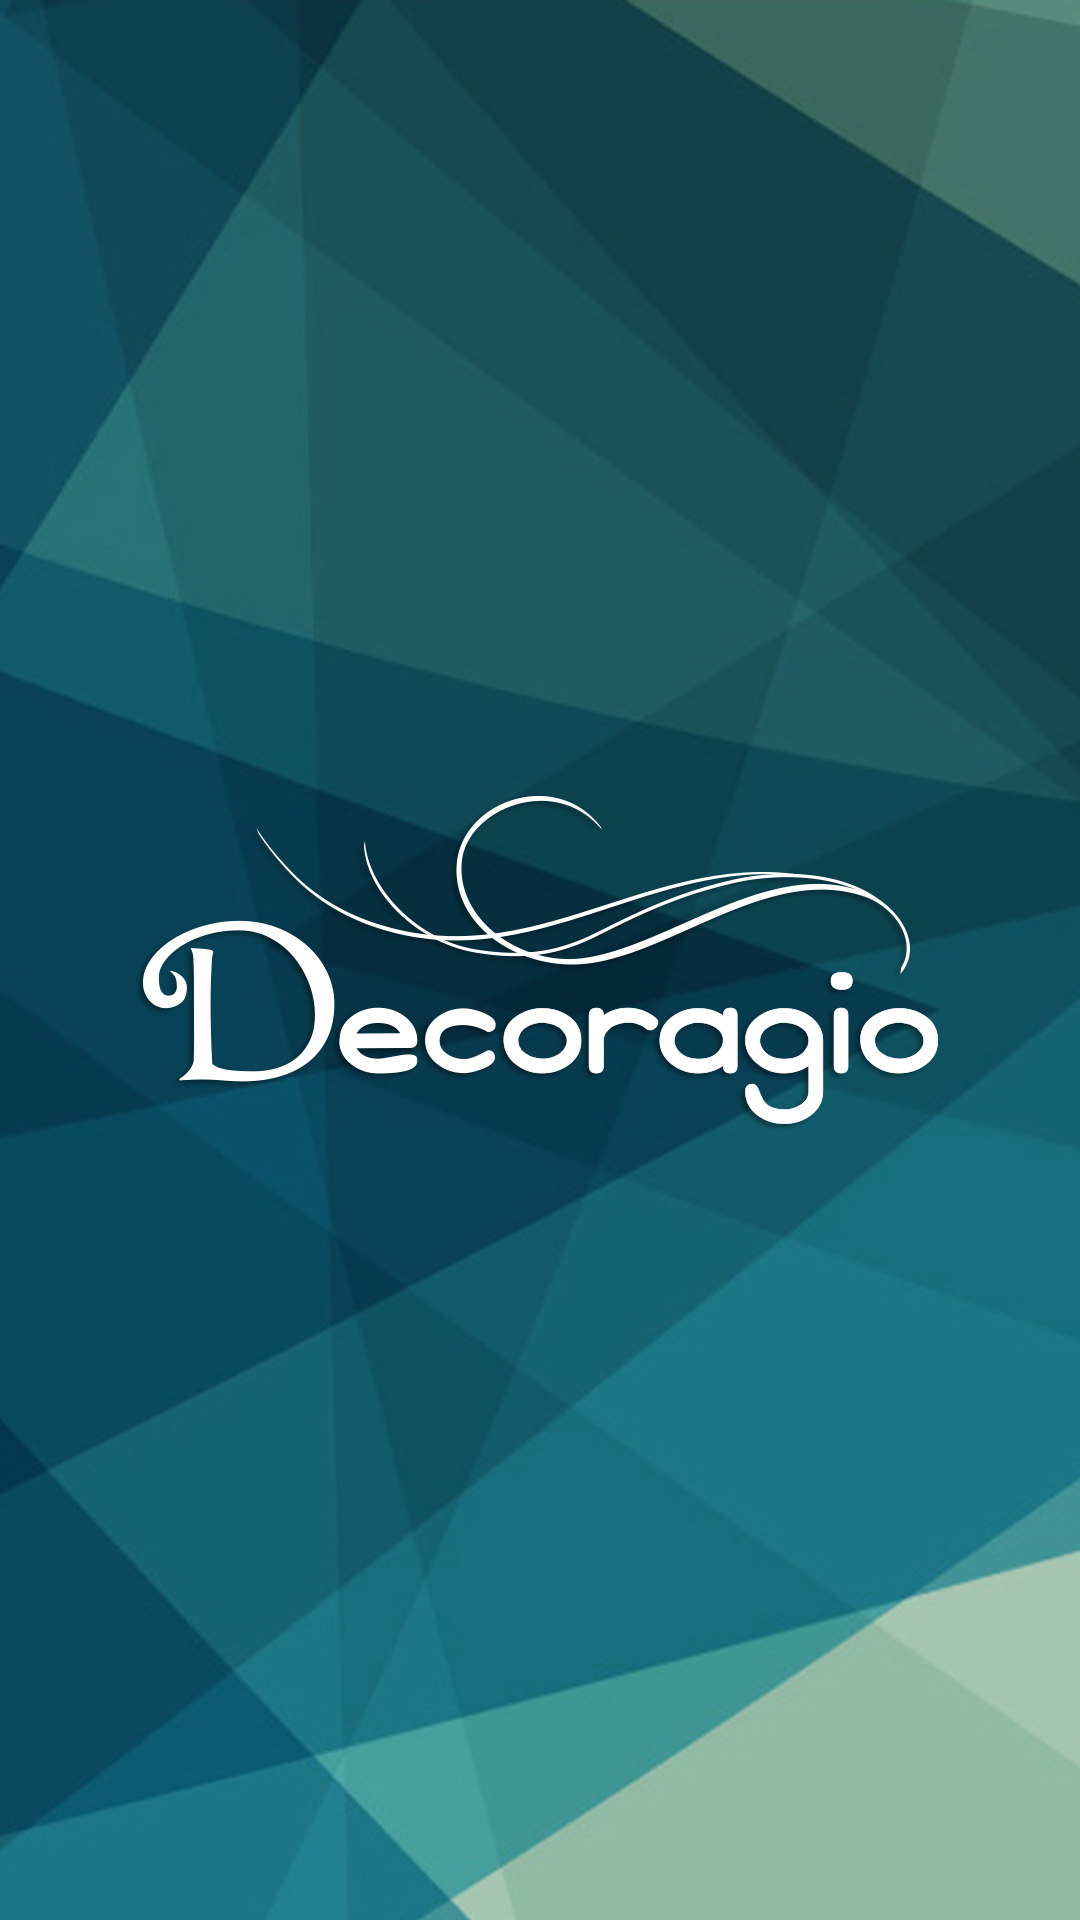

Reconstruct the res/layout file that produces this screen, plus the resources it refers to.
<!-- AndroidManifest.xml: application theme AppTheme.NoActionBar -->
<!-- res/layout/activity_main.xml -->
<?xml version="1.0" encoding="utf-8"?>
<RelativeLayout
    xmlns:android="http://schemas.android.com/apk/res/android"
    xmlns:app="http://schemas.android.com/apk/res-auto"
    xmlns:tools="http://schemas.android.com/tools" android:layout_width="match_parent"
    android:layout_height="match_parent" android:fitsSystemWindows="true">

    <ImageView
        android:layout_width="match_parent"
        android:layout_height="match_parent"
        android:id="@+id/imageView"
        android:src="@drawable/launchscreen"
        android:scaleType="centerCrop" />
</RelativeLayout>
<!-- resources referenced by this layout -->
<resources>
  <!-- drawable launchscreen: jpg bitmap (drawable-mdpi, 152480 bytes) -->
  <style name="AppTheme.NoActionBar">
          <item name="windowActionBar">false</item>
          <item name="windowNoTitle">true</item>
      </style>
</resources>
